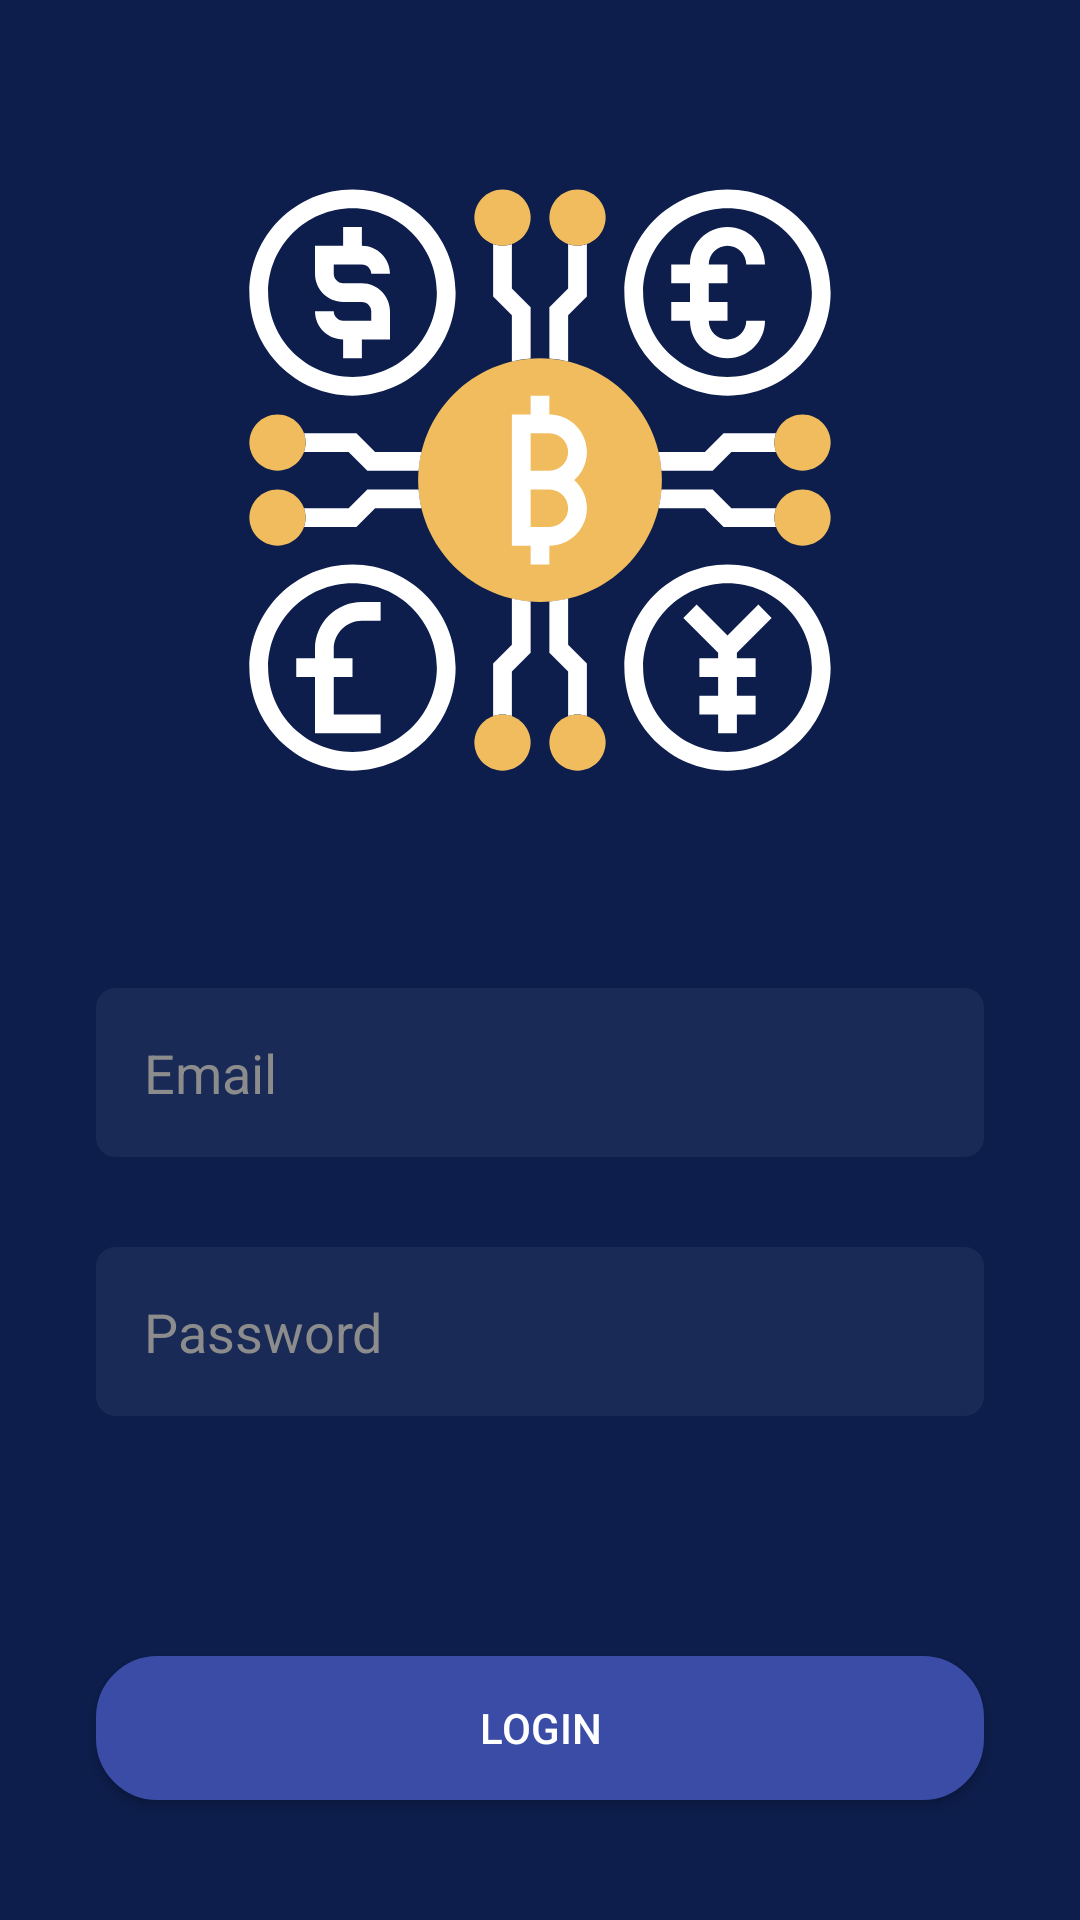

Reconstruct the res/layout file that produces this screen, plus the resources it refers to.
<!-- AndroidManifest.xml: application theme Theme.CryptocurrencyApp -->
<!-- res/layout/fragment_login.xml -->
<?xml version="1.0" encoding="utf-8"?>
<layout xmlns:android="http://schemas.android.com/apk/res/android"
    xmlns:tools="http://schemas.android.com/tools">

    <data>
    </data>

    <RelativeLayout
        android:layout_width="match_parent"
        android:layout_height="match_parent"
        android:background="@color/colorPrimary"
        tools:context=".ui.loginRegister.login.LoginFragment">

        <ImageView
            android:layout_width="wrap_content"
            android:layout_height="wrap_content"
            android:layout_alignParentTop="true"
            android:layout_centerHorizontal="true"
            android:layout_marginTop="@dimen/font60"
            android:src="@drawable/icn_app" />

        <EditText
            android:id="@+id/edt_email"
            android:layout_width="match_parent"
            android:layout_height="wrap_content"
            android:layout_above="@id/edt_password"
            android:layout_marginStart="@dimen/margin32"
            android:layout_marginEnd="@dimen/margin32"
            android:layout_marginBottom="@dimen/margin30"
            android:background="@drawable/rounded_background_edittext"
            android:hint="@string/email"
            android:padding="@dimen/margin16"
            android:textColor="@color/white"
            android:textColorHint="@color/color_grey" />

        <EditText
            android:id="@+id/edt_password"
            android:layout_width="match_parent"
            android:layout_height="wrap_content"
            android:layout_above="@id/btn_login"
            android:layout_marginStart="@dimen/margin32"
            android:layout_marginEnd="@dimen/margin32"
            android:layout_marginBottom="@dimen/margin40"
            android:inputType="textPassword"
            android:background="@drawable/rounded_background_edittext"
            android:hint="@string/password"
            android:padding="@dimen/margin16"
            android:textColor="@color/white"
            android:textColorHint="@color/color_grey" />

        <Button
            android:id="@+id/btn_login"
            android:layout_width="match_parent"
            android:layout_height="wrap_content"
            android:layout_alignParentBottom="true"
            android:layout_marginStart="@dimen/margin32"
            android:layout_marginTop="@dimen/margin40"
            android:layout_marginEnd="@dimen/margin32"
            android:layout_marginBottom="@dimen/margin40"
            android:background="@drawable/rounded_background_blue"
            android:text="@string/login"
            android:textColor="@color/white" />


    </RelativeLayout>
</layout>
<!-- resources referenced by this layout -->
<resources>
  <color name="colorPrimary">#0d1e4c</color>
  <color name="color_grey">#8C8C8C</color>
  <color name="white">#FFFFFFFF</color>
  <dimen name="font60">60sp</dimen>
  <dimen name="margin16">16dp</dimen>
  <dimen name="margin30">30dp</dimen>
  <dimen name="margin32">32dp</dimen>
  <dimen name="margin40">40dp</dimen>
  <!-- drawable icn_app: vector/xml drawable (drawable, 5282 chars, omitted) -->
  <!-- drawable rounded_background_blue (drawable) -->
  <?xml version="1.0" encoding="utf-8"?>
  <selector xmlns:android="http://schemas.android.com/apk/res/android">
      <item>
          <shape android:shape="rectangle">
              <stroke android:width="1dp" android:color="@color/button_background_color" />
              <solid android:color="@color/button_background_color" />
              <corners android:radius="20dp" />
          </shape>
      </item>
  </selector>
  <!-- drawable rounded_background_edittext (drawable) -->
  <?xml version="1.0" encoding="utf-8"?>
  <selector xmlns:android="http://schemas.android.com/apk/res/android">
      <item>
          <shape android:shape="rectangle">
              <stroke android:width="1dp" android:color="#192a56" />
              <solid android:color="#192a56" />
              <corners android:radius="6dp" />
          </shape>
      </item>
  </selector>
  <string name="email">Email</string>
  <string name="login">Logın</string>
  <string name="password">Password</string>
  <style name="Theme.CryptocurrencyApp" parent="Theme.AppCompat.Light.NoActionBar">
          
          <item name="colorPrimary">@color/colorPrimary</item>
          <item name="colorPrimaryVariant">@color/colorPrimaryAlpha</item>
          <item name="colorOnPrimary">@color/white</item>
          
          <item name="colorSecondary">@color/teal_200</item>
          <item name="colorSecondaryVariant">@color/teal_700</item>
          <item name="colorOnSecondary">@color/black</item>
          
          <item name="android:statusBarColor" tools:targetApi="l">?attr/colorPrimaryVariant</item>
          
      </style>
  <color name="button_background_color">#3b4ca7</color>
  <color name="colorPrimaryAlpha">#cc0d1e4c</color>
  <color name="teal_200">#FF03DAC5</color>
  <color name="teal_700">#FF018786</color>
  <color name="black">#FF000000</color>
</resources>
